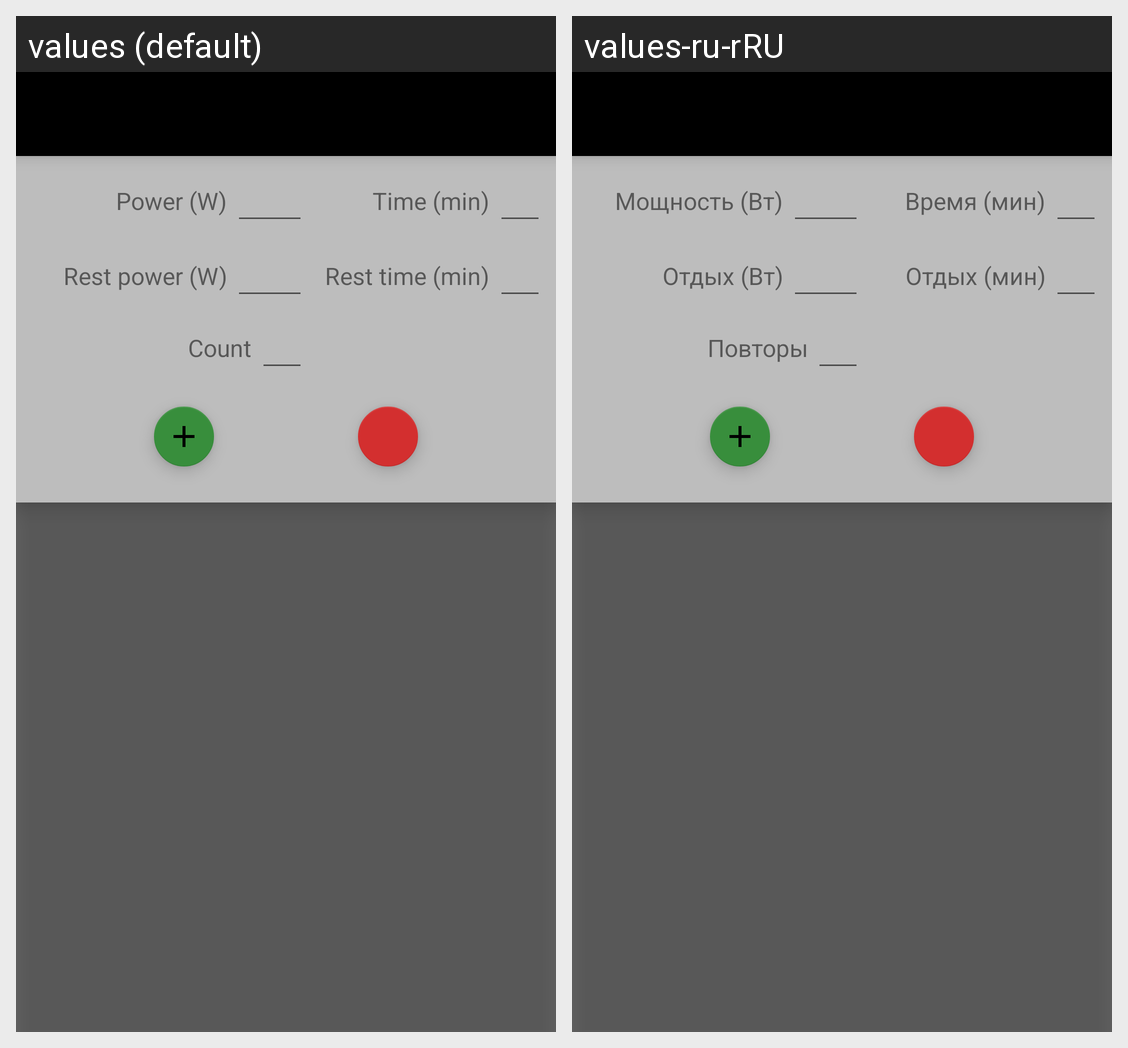

For this localized Android screen grid, give each drawn string resource with its value in every locale shown.
Android screen res/layout/dialog_new_program.xml rendered under 2 locales, left to right: values (default), values-ru-rRU. Device: Nexus 5 (rendered at 1080×1920; each locale shown at half size, 540×960, under a caption strip naming it); theme AppTheme.
Strings drawn on this screen, with the default value and each locale's value (text and hints the layout hard-codes, and strings that could not be matched under every locale, appear in the picture but are not listed):

program_settings_power
  values: Power (W)
  values-ru-rRU: Мощность (Вт)

program_settings_time
  values: Time (min)
  values-ru-rRU: Время (мин)

program_settings_rest_power
  values: Rest power (W)
  values-ru-rRU: Отдых (Вт)

program_settings_rest_time
  values: Rest time (min)
  values-ru-rRU: Отдых (мин)

program_settings_count
  values: Count
  values-ru-rRU: Повторы
